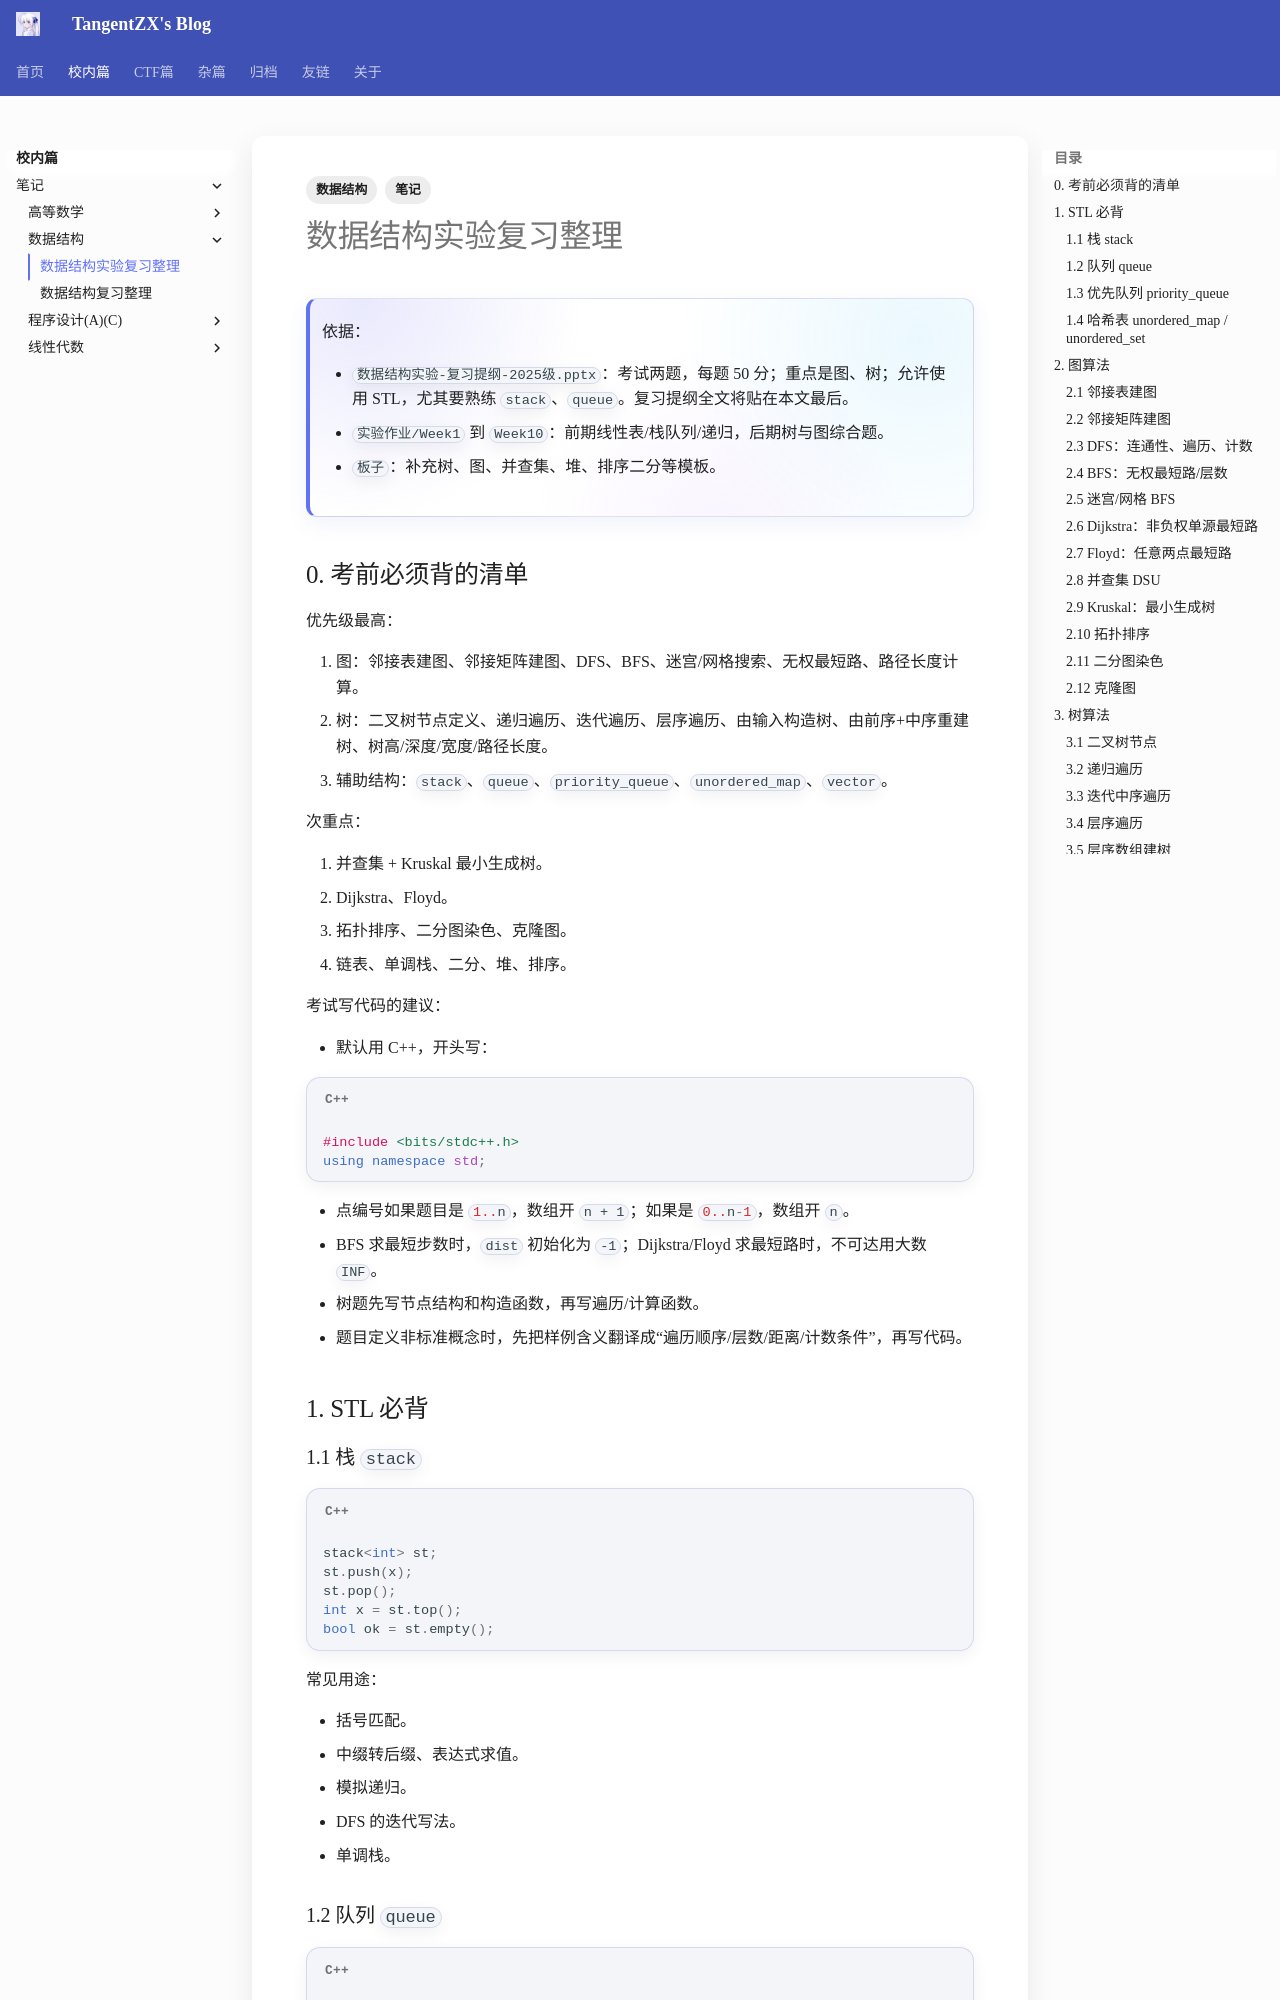

repository: TangentZX/TangentZX.github.io · page: study/数据结构实验复习/index.html · generator: mkdocs

---
title: 数据结构实验复习整理
author: Tangent丶ZX
date: 2026-7-2
categories:
- [校内, 笔记, 数据结构]
tags:
  - 笔记
  - 数据结构
---

# 数据结构实验复习整理

> 依据：
> 
> - `数据结构实验-复习提纲-2025级.pptx`：考试两题，每题 50 分；重点是图、树；允许使用 STL，尤其要熟练 `stack`、`queue`。复习提纲全文将贴在本文最后。
> - `实验作业/Week1` 到 `Week10`：前期线性表/栈队列/递归，后期树与图综合题。
> - `板子`：补充树、图、并查集、堆、排序二分等模板。

## 0. 考前必须背的清单

优先级最高：

1. 图：邻接表建图、邻接矩阵建图、DFS、BFS、迷宫/网格搜索、无权最短路、路径长度计算。
2. 树：二叉树节点定义、递归遍历、迭代遍历、层序遍历、由输入构造树、由前序+中序重建树、树高/深度/宽度/路径长度。
3. 辅助结构：`stack`、`queue`、`priority_queue`、`unordered_map`、`vector`。

次重点： 

1. 并查集 + Kruskal 最小生成树。
2. Dijkstra、Floyd。
3. 拓扑排序、二分图染色、克隆图。
4. 链表、单调栈、二分、堆、排序。

考试写代码的建议：

- 默认用 C++，开头写：

```cpp
#include <bits/stdc++.h>
using namespace std;
```

- 点编号如果题目是 `1..n`，数组开 `n + 1`；如果是 `0..n-1`，数组开 `n`。
- BFS 求最短步数时，`dist` 初始化为 `-1`；Dijkstra/Floyd 求最短路时，不可达用大数 `INF`。
- 树题先写节点结构和构造函数，再写遍历/计算函数。
- 题目定义非标准概念时，先把样例含义翻译成“遍历顺序/层数/距离/计数条件”，再写代码。

## 1. STL 必背

### 1.1 栈 `stack`

```cpp
stack<int> st;
st.push(x);
st.pop();
int x = st.top();
bool ok = st.empty();
```

常见用途：

- 括号匹配。
- 中缀转后缀、表达式求值。
- 模拟递归。
- DFS 的迭代写法。
- 单调栈。

### 1.2 队列 `queue`

```cpp
queue<int> q;
q.push(x);
q.pop();
int x = q.front();
bool ok = q.empty();
```

常见用途：

- 图的 BFS。
- 树的层序遍历。
- 迷宫最短路。
- 拓扑排序。

### 1.3 优先队列 `priority_queue`

```cpp
priority_queue<int> big; // 大根堆
priority_queue<int, vector<int>, greater<int>> small; // 小根堆

priority_queue<pair<long long, int>,
               vector<pair<long long, int>>,
               greater<pair<long long, int>>> pq; // Dijkstra
```

### 1.4 哈希表 `unordered_map` / `unordered_set`

```cpp
unordered_map<int, int> cnt;
cnt[x]++;
if (cnt.count(x)) {}

unordered_set<int> vis;
vis.insert(x);
if (vis.count(x)) {}
```

## 2. 图算法

PPT 明确说明：第一题可能考用图解决实际问题，包括图的构建、存储、遍历、路径长度计算；迷宫问题要重点研究。
